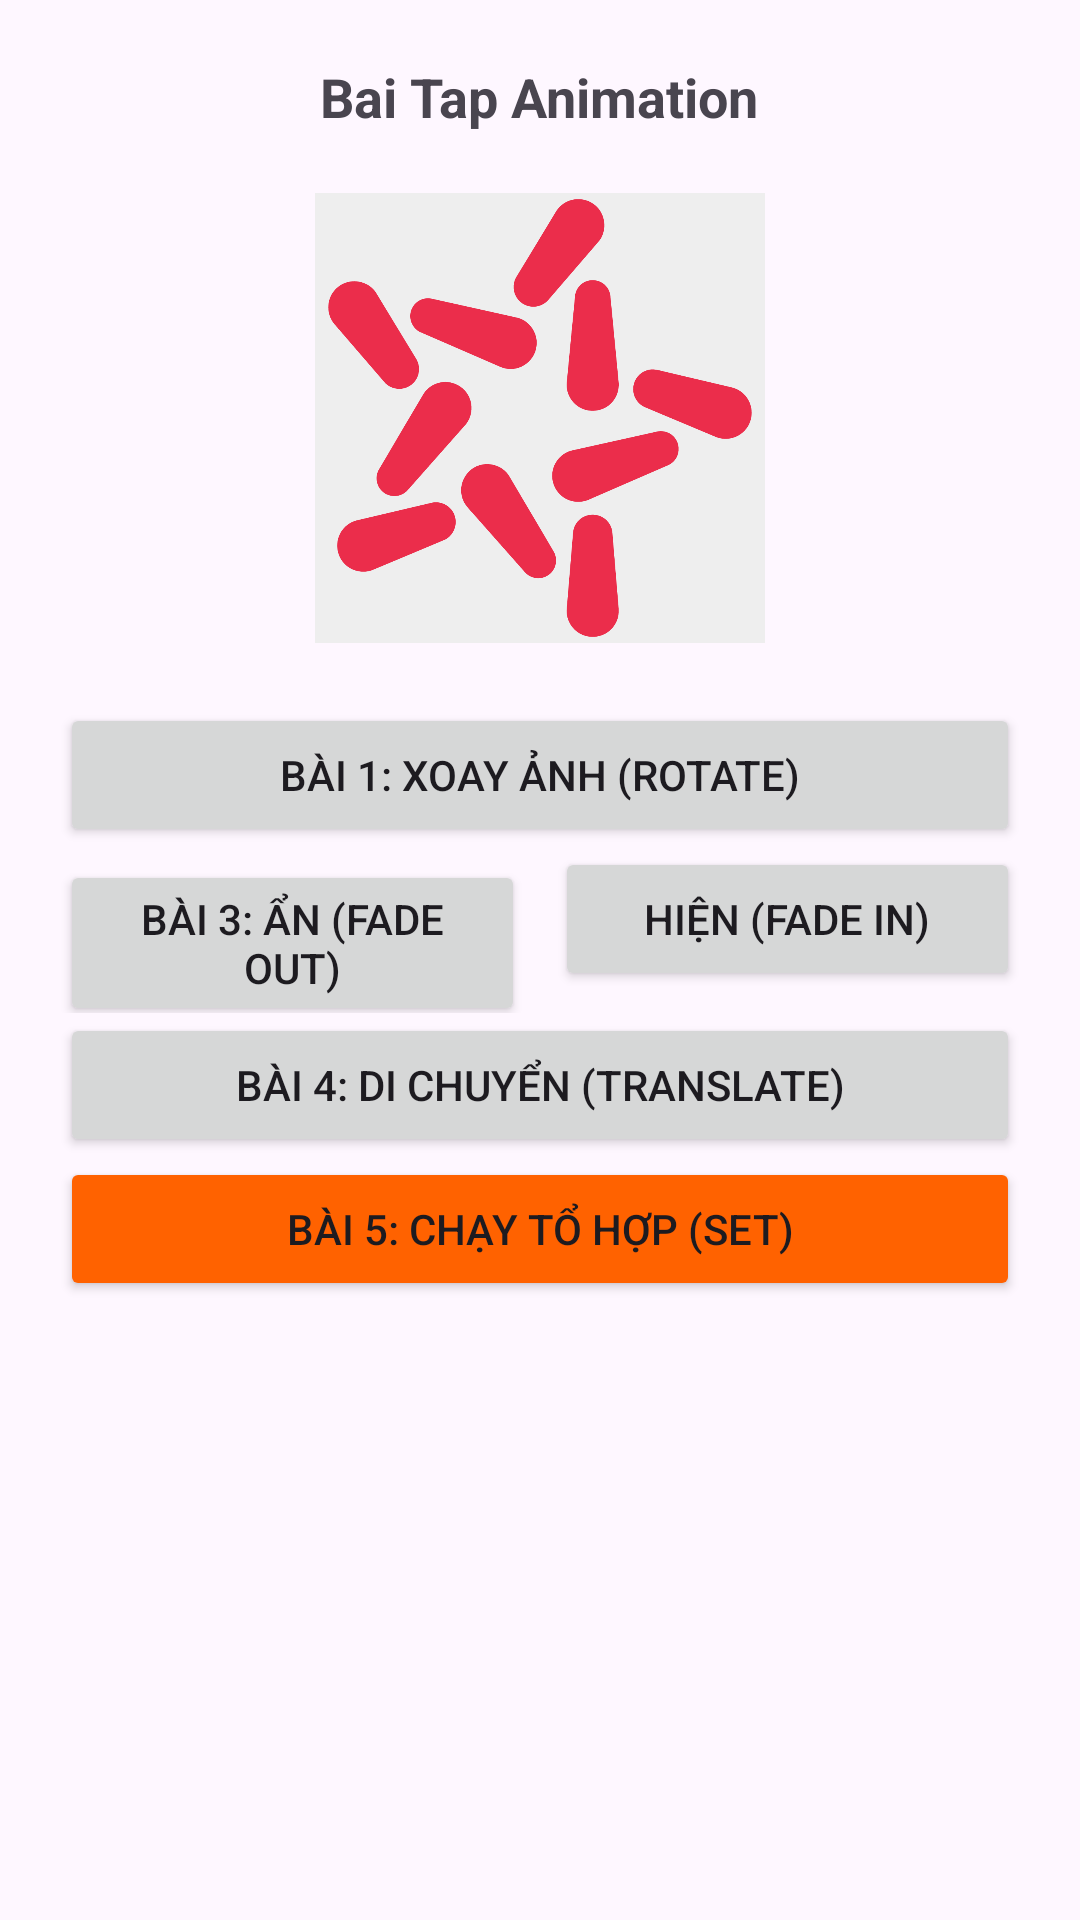

Produce the Android XML layout that renders to this screen, including the resource entries it uses.
<!-- AndroidManifest.xml: application theme Theme.LyNgocLong_Bai01 -->
<!-- res/layout/mhbtanimation.xml -->
<?xml version="1.0" encoding="utf-8"?>
<LinearLayout xmlns:android="http://schemas.android.com/apk/res/android"
    android:layout_width="match_parent"
    android:layout_height="match_parent"
    android:orientation="vertical"
    android:padding="20dp"
    android:gravity="center_horizontal">

    <TextView
        android:layout_width="wrap_content"
        android:layout_height="wrap_content"
        android:text="Bai Tap Animation"
        android:textStyle="bold"
        android:textSize="18sp"/>

    <ImageView
        android:id="@+id/imgHienThi"
        android:layout_width="150dp"
        android:layout_height="150dp"
        android:src="@drawable/mbbanklogo"
        android:layout_margin="20dp"
        android:background="#EEEEEE"/>
    <Button
        android:id="@+id/btnXoay"
        android:layout_width="match_parent"
        android:layout_height="wrap_content"
        android:text="Bài 1: Xoay ảnh (Rotate)"/>

    <LinearLayout
        android:layout_width="match_parent"
        android:layout_height="wrap_content"
        android:orientation="horizontal">

        <Button
            android:id="@+id/btnAn"
            android:layout_width="0dp"
            android:layout_height="wrap_content"
            android:layout_weight="1"
            android:text="Bài 3: Ẩn (Fade Out)"
            android:layout_marginEnd="5dp"/>

        <Button
            android:id="@+id/btnHien"
            android:layout_width="0dp"
            android:layout_height="wrap_content"
            android:layout_weight="1"
            android:text="Hiện (Fade In)"
            android:layout_marginStart="5dp"/>
    </LinearLayout>

    <Button
        android:id="@+id/btnDiChuyen"
        android:layout_width="match_parent"
        android:layout_height="wrap_content"
        android:text="Bài 4: Di chuyển (Translate)"/>

    <Button
        android:id="@+id/btnToHop"
        android:layout_width="match_parent"
        android:layout_height="wrap_content"
        android:text="Bài 5: Chạy tổ hợp (Set)"
        android:backgroundTint="#FF6200"/>
</LinearLayout>
<!-- resources referenced by this layout -->
<resources>
  <!-- drawable mbbanklogo: png bitmap (drawable, 33480 bytes) -->
  <style name="Theme.LyNgocLong_Bai01" parent="Base.Theme.LyNgocLong_Bai01" />
  <style name="Base.Theme.LyNgocLong_Bai01" parent="Theme.Material3.DayNight">
          
          
      </style>
</resources>
